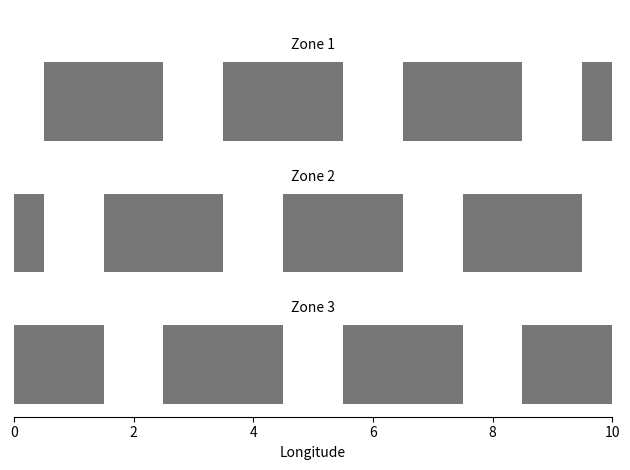

Here is the Python script that generated this plot:
import matplotlib.pyplot as plt

plt.figure(tight_layout=True)
ax = plt.gca()
for y in [0, 1, 2]:
    for i in range(-5, 5):
        r = plt.Rectangle((3 * i + .5 + y, 2 - y), width=2, height=.6,
                          facecolor='#777777')

        r2 = plt.Rectangle((3 * i + 2.5 + y, 2 - y), width=1, height=.6,
                           facecolor='white')

        ax.add_patch(r)
        ax.add_patch(r2)

plt.annotate('Zone 1', (5, 2.7), ha='center')
plt.annotate('Zone 2', (5, 1.7), ha='center')
plt.annotate('Zone 3', (5, .7), ha='center')

plt.xlim(0, 10)
plt.ylim(-.1, 3)
plt.yticks([])

plt.gca().xaxis.set_ticks_position('bottom')

plt.gca().spines['top'].set_visible(False)
plt.gca().spines['left'].set_visible(False)
plt.gca().spines['right'].set_visible(False)
plt.xlabel("Longitude")

plt.savefig('zones.eps')
